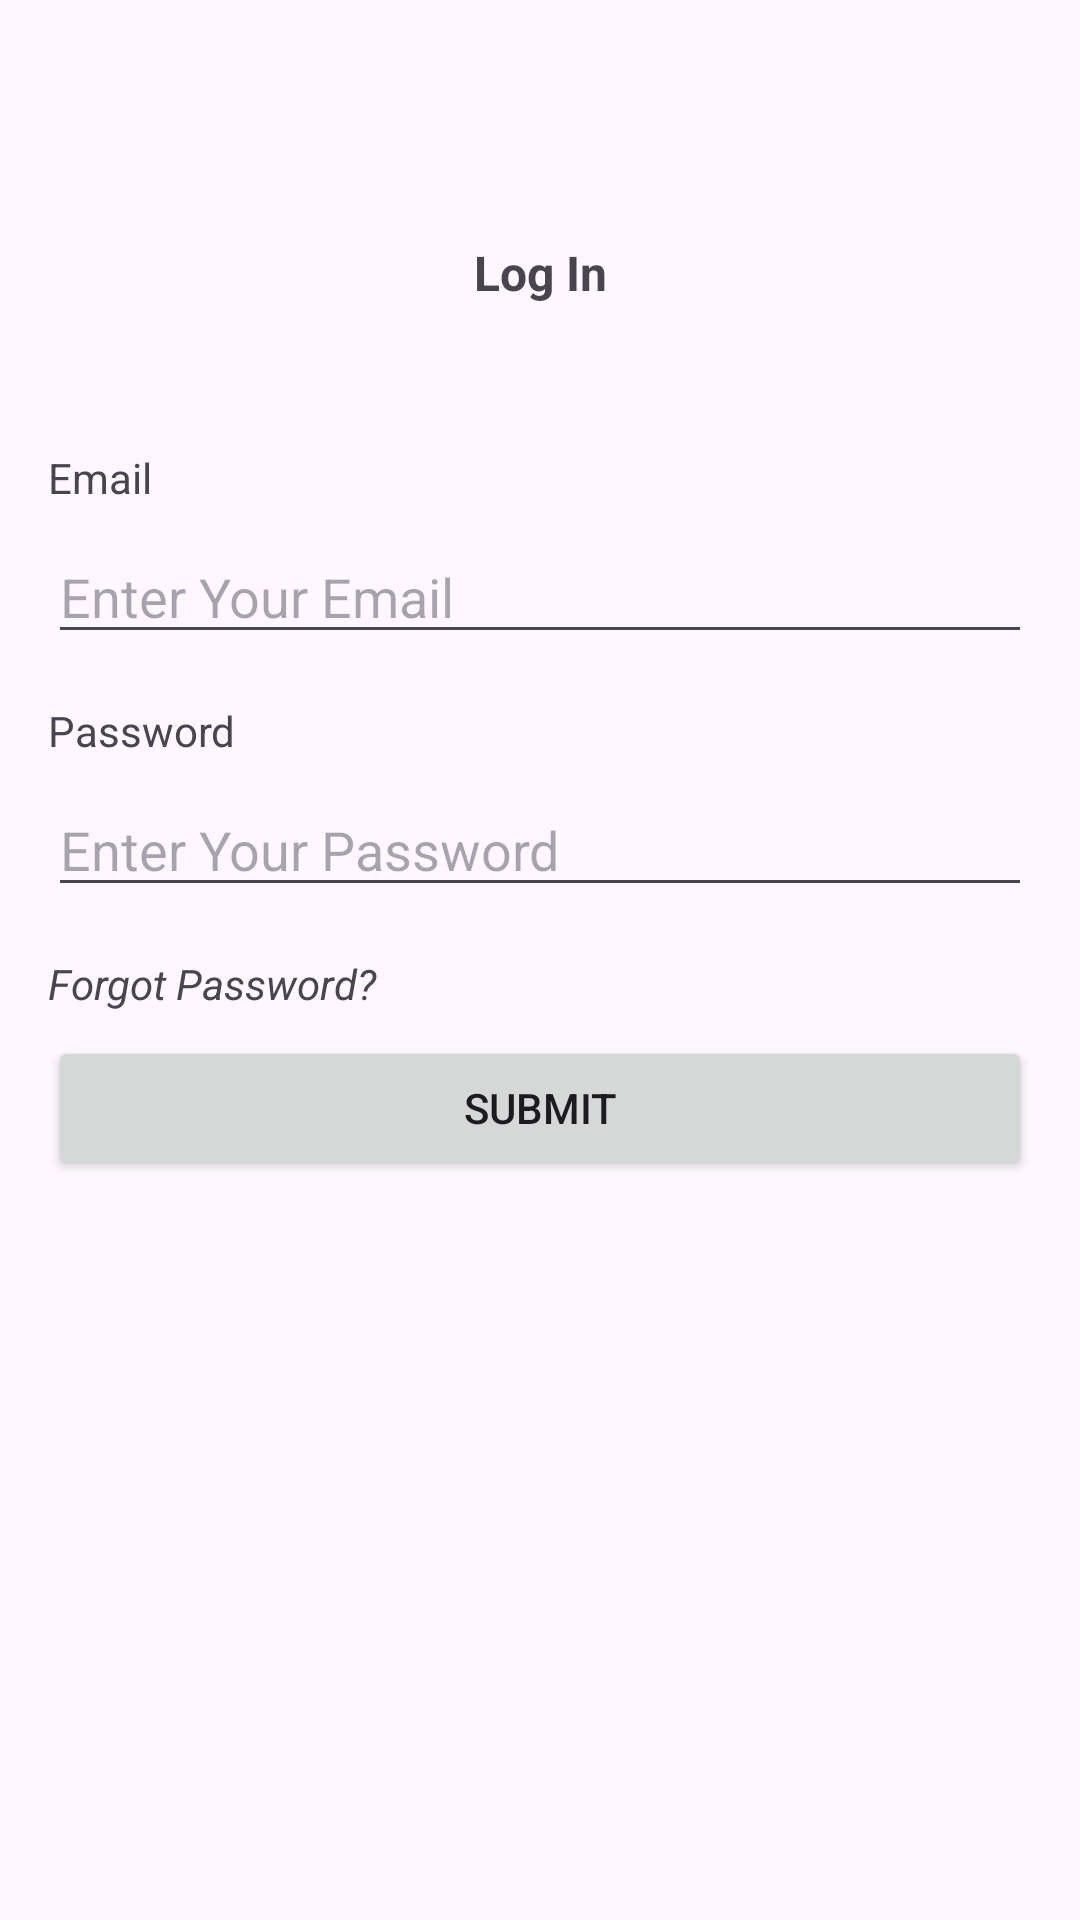

This screen was rendered from an Android layout file. Write that file and the resources it references.
<!-- AndroidManifest.xml: application theme Theme.MyFirstApp -->
<!-- res/layout/activity_main.xml -->
<?xml version="1.0" encoding="utf-8"?>
<layout xmlns:android="http://schemas.android.com/apk/res/android"
    xmlns:app="http://schemas.android.com/apk/res-auto"
    xmlns:tools="http://schemas.android.com/tools">

    <data>

    </data>

    <LinearLayout
        android:id="@+id/main"
        android:layout_width="match_parent"
        android:layout_height="match_parent"
        android:orientation="vertical"
        tools:context=".MainActivity">

        <TextView
            android:layout_width="match_parent"
            android:layout_height="wrap_content"
            android:layout_marginTop="80dp"
            android:text="@string/log_in"
            android:textAlignment="center"
            android:textSize="16sp"
            android:textStyle="bold" />

        <ImageView
            android:layout_width="match_parent"
            android:layout_height="wrap_content"
            android:layout_marginTop="16dp"
            android:contentDescription="@string/app_name"
            android:src="@mipmap/ic_launcher" />

        <TextView
            android:id="@+id/textView"
            android:layout_width="match_parent"
            android:layout_height="wrap_content"
            android:layout_marginStart="16dp"
            android:layout_marginTop="32dp"
            android:layout_marginEnd="16dp"
            android:text="Email" />

        <EditText
            android:id="@+id/editTextTextEmail"
            android:layout_width="match_parent"
            android:layout_height="wrap_content"
            android:layout_marginStart="16dp"
            android:layout_marginTop="8dp"
            android:layout_marginEnd="16dp"
            android:ems="10"
            android:hint="Enter Your Email"
            android:inputType="textEmailAddress" />

        <TextView
            android:id="@+id/textViewPassword"
            android:layout_width="match_parent"
            android:layout_height="wrap_content"
            android:layout_marginStart="16dp"
            android:layout_marginTop="16dp"
            android:layout_marginEnd="16dp"
            android:text="Password" />

        <EditText
            android:id="@+id/editTextTextPassword"
            android:layout_width="match_parent"
            android:layout_height="wrap_content"
            android:layout_marginStart="16dp"
            android:layout_marginTop="8dp"
            android:layout_marginEnd="16dp"
            android:ems="10"
            android:hint="Enter Your Password"
            android:inputType="textPassword" />

        <TextView
            android:id="@+id/textViewForgotPassword"
            android:layout_width="match_parent"
            android:layout_height="wrap_content"
            android:layout_marginStart="16dp"
            android:layout_marginTop="16dp"
            android:layout_marginEnd="16dp"
            android:text="Forgot Password?"
            android:textStyle="italic" />

        <Button
            android:id="@+id/button"
            android:layout_width="match_parent"
            android:layout_height="wrap_content"
            android:layout_marginStart="16dp"
            android:layout_marginTop="8dp"
            android:layout_marginEnd="16dp"
            android:text="Submit" />

        <TextView
            android:id="@+id/textViewEmailValue"
            android:layout_width="match_parent"
            android:layout_height="wrap_content"
            android:layout_marginStart="16dp"
            android:layout_marginTop="16dp"
            android:layout_marginEnd="16dp"
            android:text="" />

        <TextView
            android:id="@+id/textViewPasswordValue"
            android:layout_width="match_parent"
            android:layout_height="wrap_content"
            android:layout_marginStart="16dp"
            android:layout_marginTop="16dp"
            android:layout_marginEnd="16dp"
            android:text="" />


    </LinearLayout>
</layout>
<!-- resources referenced by this layout -->
<resources>
  <string name="app_name">MyFirstApp</string>
  <string name="log_in">Log In</string>
  <style name="Theme.MyFirstApp" parent="Base.Theme.MyFirstApp" />
  <style name="Base.Theme.MyFirstApp" parent="Theme.Material3.DayNight.NoActionBar">
          
          
      </style>
</resources>
